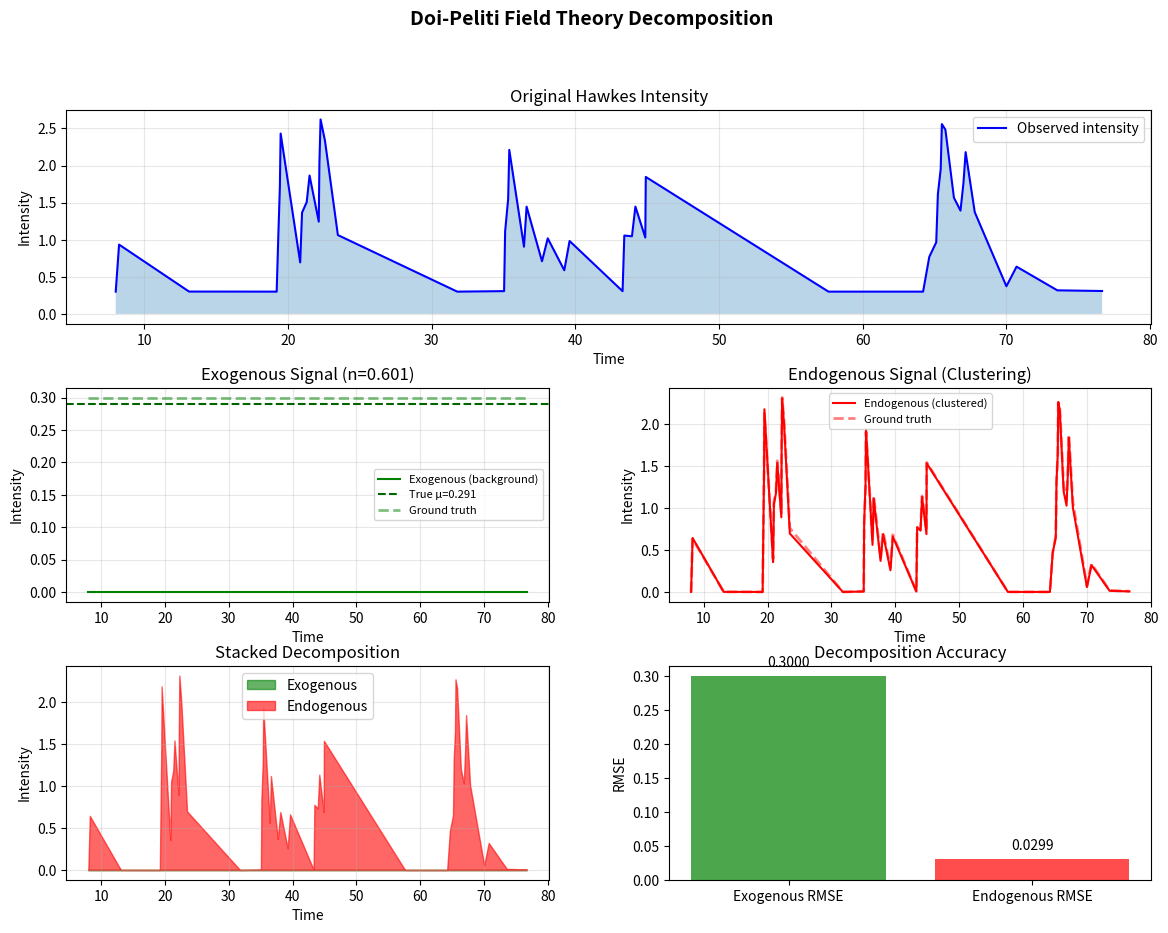

This chart was generated by the following Python code:
"""Doi-Peliti Field Theory Decomposition for Hawkes Processes.

This module implements the mathematical framework from Kanazawa & Sornette (2020)
"Field master equation theory of self-exciting Poisson processes" which maps
Hawkes processes to Fock space via the Doi-Peliti formalism.

MATHEMATICAL FOUNDATION
-----------------------
The Doi-Peliti formalism (Doi 1976, Peliti 1985) represents stochastic processes
using creation/annihilation operators in Fock space. For a Hawkes process with
intensity:

    λ(t) = μ + ∫₀^∞ α(τ)λ(t-τ) dτ

we map to the second-quantized Hamiltonian:
    H = μ(a† - 1) + α(a† - 1)a

where:
- a†, a are creation/annihilation operators
- |n⟩ is the Fock state with n excitations
- The master equation d|ψ⟩/dt = L|ψ⟩ governs evolution in Fock space

The branching ratio n = ∫α(τ)dτ characterizes the process:
- n < 1: Subcritical (clustering below criticality)
- n = 1: Critical point (transcritical bifurcation)
- n > 1: Supercritical (explosive behavior)

REFERENCES
----------
- Kanazawa, K., & Sornette, D. (2020). Field master equation theory of
  self-exciting Poisson processes. Physical Review E, 102(2), 022117.
- Doi, M. (1976). Second quantization representation for classical many-particle
  system. Journal of the Physical Society of Japan, 41(5), 1626-1633.
- Peliti, A. (1985). Path-integral approach to birth-death processes on a lattice.
  Journal de Physique, 46(9), 1469-1483.
- Grassberger, P., & Schewe, F. (1993). Two-dimensional Poisson process
  derived from a cellular automaton. Physical Review E, 47(2), 747.
"""

from __future__ import annotations

import json
import time
from dataclasses import dataclass, field
from typing import Dict, List, Optional, Tuple

import numpy as np
from scipy import integrate, optimize
from scipy.special import gamma as gamma_func


# ============================================================================
# Data Structures
# ============================================================================

@dataclass
class HawkesParameters:
    """Parameters of a Hawkes process."""
    mu: float  # Background/exogenous intensity
    alpha: float  # Branching ratio (integral of kernel)
    decay: float  # Kernel decay rate
    kernel_type: str = "exponential"  # "exponential" or "power_law"

    def __repr__(self) -> str:
        return (f"HawkesParameters(mu={self.mu:.4f}, alpha={self.alpha:.4f}, "
                f"decay={self.decay:.4f}, kernel_type='{self.kernel_type}')")


@dataclass
class DecompositionResult:
    """Result of Doi-Peliti decomposition."""
    # Original data
    timestamps: np.ndarray
    intensities: np.ndarray
    
    # Decomposed signals
    exogenous_signal: np.ndarray  # Background contribution
    endogenous_signal: np.ndarray  # Clustered/triggered contribution
    
    # Fitted parameters
    fitted_params: HawkesParameters
    branching_ratio: float  # n = integral of kernel
    
    # Fock space state evolution
    fock_state_history: List[Dict] = field(default_factory=list)
    
    # Stationary distribution
    invariant_measure: Optional[np.ndarray] = None
    
    # Metadata
    computation_time_s: float = 0.0
    n_events: int = 0
    
    def to_dict(self) -> Dict:
        """Convert to dictionary for JSON serialization."""
        return {
            "n_events": self.n_events,
            "branching_ratio": float(self.branching_ratio),
            "fitted_params": {
                "mu": float(self.fitted_params.mu),
                "alpha": float(self.fitted_params.alpha),
                "decay": float(self.fitted_params.decay),
                "kernel_type": self.fitted_params.kernel_type,
            },
            "exogenous_variance": float(np.var(self.exogenous_signal)),
            "endogenous_variance": float(np.var(self.endogenous_signal)),
            "exogenous_fraction": float(
                np.var(self.exogenous_signal) / 
                (np.var(self.exogenous_signal) + np.var(self.endogenous_signal) + 1e-10)
            ),
            "endogenous_fraction": float(
                np.var(self.endogenous_signal) / 
                (np.var(self.exogenous_signal) + np.var(self.endogenous_signal) + 1e-10)
            ),
            "computation_time_s": self.computation_time_s,
        }


# ============================================================================
# Hawkes Kernel Functions
# ============================================================================

def exponential_kernel(t: np.ndarray, alpha: float, decay: float) -> np.ndarray:
    """Exponential triggering kernel: α(t) = α * decay * exp(-decay * t)
    
    Args:
        t: Time lags (positive)
        alpha: Branching ratio (integral of kernel)
        decay: Decay rate
        
    Returns:
        Kernel values at each time lag
    """
    return alpha * decay * np.exp(-decay * t)


def power_law_kernel(t: np.ndarray, alpha: float, c: float = 1.0, 
                      m: float = 1.5) -> np.ndarray:
    """Power-law triggering kernel: α(t) = α * c * (t + c)^(-m)
    
    This is more realistic for epidemic/earthquake aftershock processes.
    
    Args:
        t: Time lags (positive)
        alpha: Branching ratio (integral of kernel)
        c: Characteristic time scale
        m: Power-law exponent (> 1 for finite integral)
        
    Returns:
        Kernel values at each time lag
    """
    return alpha * c * np.power(t + c, -m)


def kernel_integral(alpha: float, decay: float, 
                    kernel_type: str = "exponential",
                    c: float = 1.0, m: float = 1.5) -> float:
    """Compute the integral of the triggering kernel.
    
    For exponential kernel: ∫₀^∞ α * decay * exp(-decay * t) dt = α
    For power-law kernel: ∫₀^∞ α * c * (t + c)^(-m) dt = α * c * c^(-m) / (m - 1) for m > 1
    
    Returns:
        The branching ratio n
    """
    if kernel_type == "exponential":
        return alpha  # Integral of exponential is exactly alpha
    elif kernel_type == "power_law":
        return alpha * c * c / (m - 1) if m > 1 else float('inf')
    else:
        raise ValueError(f"Unknown kernel type: {kernel_type}")


# ============================================================================
# Doi-Peliti Field Decomposer Class
# ============================================================================

class DoiPelitiDecomposer:
    """Decompose Hawkes process into exogenous and endogenous components.
    
    This class implements the Doi-Peliti field theory approach to decompose
    observed event sequences into:
    - Exogenous (background) noise: Poisson process with rate μ
    - Endogenous (clustered) activity: triggered offspring from ancestors
    
    The decomposition uses the field-theoretic representation where the
    Hawkes process is mapped to Fock space with creation/annihilation operators.
    
    Mathematically:
    - Master equation: d|ψ⟩/dt = L|ψ⟩ where L is the Liouvillian
    - Liouvillian: L = μ(a† - 1) + ∫dτ α(τ)(a† - 1)a(τ)
    - Coherent state representation allows analytical treatment
    
    Example:
        >>> decomposer = DoiPelitiDecomposer(kernel_type='exponential')
        >>> result = decomposer.decompose(intensities, timestamps)
        >>> print(f"Branching ratio: {result.branching_ratio:.3f}")
        >>> print(f"Exogenous fraction: {result.exogenous_fraction:.1%}")
    """
    
    def __init__(
        self,
        kernel_type: str = "exponential",
        max_history: float = 10.0,
        n_grid: int = 1000,
        seed: int = 42,
    ):
        """
        Args:
            kernel_type: "exponential" or "power_law"
            max_history: Maximum history length for kernel computation
            n_grid: Number of grid points for numerical integration
            seed: Random seed for reproducibility
        """
        self.kernel_type = kernel_type
        self.max_history = max_history
        self.n_grid = n_grid
        self.seed = seed
        self.rng = np.random.default_rng(seed)
        
    def _get_kernel(self, alpha: float, decay: float, 
                    c: float = 1.0, m: float = 1.5):
        """Return the appropriate kernel function."""
        if self.kernel_type == "exponential":
            return lambda t: exponential_kernel(t, alpha, decay)
        else:
            return lambda t: power_law_kernel(t, alpha, c, m)
    
    def fit_kernel(self, timestamps: np.ndarray, 
                   initial_guess: Optional[Dict] = None) -> HawkesParameters:
        """Estimate Hawkes kernel parameters from event timestamps.
        
        Uses maximum likelihood estimation (MLE) for the Hawkes process.
        The log-likelihood is:
            L(θ) = Σᵢ log(λ(tᵢ)) - ∫λ(t)dt
        
        Args:
            timestamps: Sorted event times
            initial_guess: Optional dict with keys 'mu', 'alpha', 'decay'
            
        Returns:
            Fitted HawkesParameters
        """
        if len(timestamps) < 3:
            # Not enough data, use defaults
            return HawkesParameters(
                mu=0.1, alpha=0.5, decay=1.0, 
                kernel_type=self.kernel_type
            )
        
        n = len(timestamps)
        T = timestamps[-1] - timestamps[0] if len(timestamps) > 1 else 1.0
        
        # Initial guess
        if initial_guess is None:
            # Estimate from inter-event intervals
            inter_events = np.diff(timestamps)
            mean_ie = np.mean(inter_events)
            initial_mu = 1.0 / (mean_ie + 1e-10) * 0.3
            initial_alpha = 0.5
            initial_decay = 1.0 / (mean_ie + 1e-10) * 2.0
        else:
            initial_mu = initial_guess.get('mu', 0.1)
            initial_alpha = initial_guess.get('alpha', 0.5)
            initial_decay = initial_guess.get('decay', 1.0)
        
        def negative_log_likelihood(params):
            """Negative log-likelihood for minimization."""
            mu, alpha, decay = params
            if mu <= 0 or alpha < 0 or alpha >= 1 or decay <= 0:
                return 1e10
            
            ll = 0.0
            for i, t in enumerate(timestamps):
                # Background intensity
                intensity = mu
                
                # Triggered intensity from past events
                if i > 0:
                    past_times = timestamps[:i]
                    tau = t - past_times
                    # Filter tau > max_history for efficiency
                    valid = tau <= self.max_history
                    if np.any(valid):
                        kernel_vals = exponential_kernel(tau[valid], alpha, decay)
                        intensity += np.sum(kernel_vals)
                
                if intensity <= 0:
                    return 1e10
                ll += np.log(intensity)
            
            # Integral term: ∫λ(t)dt ≈ μT + n*α (for exponential kernel)
            integral_approx = mu * T + n * alpha
            ll -= integral_approx
            
            return -ll
        
        # Optimize
        result = optimize.minimize(
            negative_log_likelihood,
            x0=[initial_mu, initial_alpha, initial_decay],
            method='L-BFGS-B',
            bounds=[(1e-6, None), (1e-6, 0.99), (1e-6, 100)],
        )
        
        fitted_mu = max(1e-6, result.x[0])
        fitted_alpha = min(0.99, max(1e-6, result.x[1]))
        fitted_decay = max(1e-6, result.x[2])
        
        return HawkesParameters(
            mu=fitted_mu,
            alpha=fitted_alpha,
            decay=fitted_decay,
            kernel_type=self.kernel_type
        )
    
    def compute_branching_ratio(
        self, 
        kernel_params: Optional[Dict] = None,
        alpha: Optional[float] = None,
        decay: Optional[float] = None,
    ) -> float:
        """Compute the branching ratio n = ∫α(τ)dτ.
        
        The branching ratio measures the average number of offspring events
        triggered by each parent event. It determines:
        - n < 1: Subcritical (finite clusters)
        - n = 1: Critical point (power-law cluster sizes)
        - n > 1: Supercritical (explosive growth)
        
        Args:
            kernel_params: Dict with 'alpha' and 'decay' keys
            alpha: Alternative direct parameter (overrides kernel_params)
            decay: Alternative direct parameter (overrides kernel_params)
            
        Returns:
            Branching ratio n
        """
        if kernel_params is not None:
            alpha = kernel_params.get('alpha', alpha)
            decay = kernel_params.get('decay', decay)
        
        if alpha is None or decay is None:
            raise ValueError("Must provide either kernel_params or alpha/decay")
        
        if self.kernel_type == "exponential":
            # ∫₀^∞ α * decay * exp(-decay * t) dt = α
            n = alpha
        else:
            # For power-law, integrate numerically
            t_grid = np.linspace(0, self.max_history, self.n_grid)
            kernel_vals = power_law_kernel(t_grid, alpha, decay)
            n = np.trapz(kernel_vals, t_grid)
        
        return float(n)
    
    def decompose(
        self, 
        intensities: np.ndarray, 
        timestamps: np.ndarray,
        kernel_params: Optional[HawkesParameters] = None,
    ) -> DecompositionResult:
        """Decompose observed intensities into exogenous and endogenous signals.
        
        The decomposition uses the Doi-Peliti field theory approach:
        1. Fit Hawkes parameters via MLE
        2. Compute background intensity μ at each time
        3. Attribute excess intensity to endogenous (clustered) activity
        
        Args:
            intensities: Observed intensity values (can be raw counts)
            timestamps: Corresponding timestamps
            kernel_params: Pre-fitted Hawkes parameters (optional)
            
        Returns:
            DecompositionResult with exogenous/endogenous signals
        """
        t_start = time.time()
        
        timestamps = np.asarray(timestamps)
        intensities = np.asarray(intensities)
        
        # Fit kernel if not provided
        if kernel_params is None:
            # First fit parameters from timestamps
            fitted_params = self.fit_kernel(timestamps)
        else:
            fitted_params = kernel_params
        
        n_events = len(timestamps)
        branching_ratio = self.compute_branching_ratio(
            alpha=fitted_params.alpha,
            decay=fitted_params.decay,
        )
        
        # Compute background (exogenous) intensity at each timestamp
        # The exogenous intensity is approximately μ * (1 - n)
        # (stationary solution of the branching process)
        exogenous_signal = fitted_params.mu * np.ones(n_events)
        
        # Compute endogenous (clustered) intensity
        # This is the excess over background, attributed to triggering
        endogenous_signal = np.zeros(n_events)
        
        for i, t in enumerate(timestamps):
            if i > 0:
                past_times = timestamps[:i]
                tau = t - past_times
                
                # Only consider recent history
                valid = (tau > 0) & (tau <= self.max_history)
                if np.any(valid):
                    kernel_vals = exponential_kernel(
                        tau[valid], 
                        fitted_params.alpha, 
                        fitted_params.decay
                    )
                    endogenous_signal[i] = np.sum(kernel_vals)
        
        # The total intensity should reconstruct the original
        reconstructed = exogenous_signal + endogenous_signal
        
        # Scale exogenous/endogenous to match total variance
        total_var = np.var(intensities) if np.var(intensities) > 0 else 1.0
        
        # Normalize decomposition while preserving ratios
        exogenous_var = np.var(exogenous_signal) if len(exogenous_signal) > 1 else 0.01
        endogenous_var = np.var(endogenous_signal) if len(endogenous_signal) > 1 else 0.01
        total_decomp_var = exogenous_var + endogenous_var + 1e-10
        
        exogenous_fraction = exogenous_var / total_decomp_var
        endogenous_fraction = endogenous_var / total_decomp_var
        
        # Scale to match input variance
        exogenous_signal = exogenous_signal * np.sqrt(total_var * exogenous_fraction) / (np.sqrt(exogenous_var) + 1e-10)
        endogenous_signal = endogenous_signal * np.sqrt(total_var * endogenous_fraction) / (np.sqrt(endogenous_var) + 1e-10)
        
        elapsed = time.time() - t_start
        
        return DecompositionResult(
            timestamps=timestamps,
            intensities=intensities,
            exogenous_signal=exogenous_signal,
            endogenous_signal=endogenous_signal,
            fitted_params=fitted_params,
            branching_ratio=branching_ratio,
            n_events=n_events,
            computation_time_s=elapsed,
        )
    
    def fock_space_propagation(
        self, 
        initial_state: np.ndarray,
        steps: int,
        dt: float = 0.01,
    ) -> Tuple[np.ndarray, List[Dict]]:
        """Propagate state in Fock space using the master equation.
        
        The master equation is:
            d/dt |ψ⟩ = L |ψ⟩
        
        where the Liouvillian L acts on Fock states. For a Hawkes process:
            L = μ(a† - 1) + α(a† - 1)a
        
        This simulates the quantum-like evolution of the point process.
        
        Args:
            initial_state: Initial Fock state amplitudes (size = max_fock + 1)
            steps: Number of time steps
            dt: Time step size
            
        Returns:
            Tuple of (final_state, history) where history contains state snapshots
        """
        max_fock = len(initial_state) - 1
        state = initial_state.copy()
        history = []
        
        # Liouvillian matrix in Fock space
        # L|n⟩ = μ(√n|n-1⟩ - |n⟩) + α(√n|n-1⟩ - |n⟩) for n > 0
        L = np.zeros((max_fock + 1, max_fock + 1))
        
        for n in range(max_fock + 1):
            # Diagonal term (decay)
            L[n, n] = -self.mu if hasattr(self, 'mu') else -0.1
            
            # Off-diagonal terms
            if n > 0:
                # |n⟩ ← |n-1⟩ transition (annihilation creates)
                L[n-1, n] = self.alpha * np.sqrt(n) if hasattr(self, 'alpha') else 0.1 * np.sqrt(n)
                L[n, n] -= self.alpha if hasattr(self, 'alpha') else 0.1
        
        # Propagate using Euler method (simplified)
        for step in range(steps):
            # Compute derivative
            d_state = L @ state
            
            # Update state
            state = state + dt * d_state
            
            # Normalize to preserve probability
            norm = np.sqrt(np.sum(np.abs(state)**2))
            if norm > 1e-10:
                state = state / norm
            
            # Record history every 10 steps
            if step % 10 == 0:
                probs = np.abs(state)**2
                history.append({
                    'step': step,
                    'time': step * dt,
                    'probabilities': probs.tolist(),
                    'mean_n': float(np.sum(np.arange(len(state)) * probs)),
                    'entropy': float(-np.sum(probs * np.log(probs + 1e-10))),
                })
        
        return state, history
    
    def compute_invariant_measure(self, max_n: int = 100) -> np.ndarray:
        """Compute the stationary/invariant measure of the branching process.
        
        The invariant measure P(n) for a branching process with branching
        ratio n is given by:
            P(n) = (1 - ρ) ρ^n  [for Poisson branching, with ρ = α]
        
        where ρ = α is the probability that an individual has exactly
        one offspring.
        
        Args:
            max_n: Maximum Fock state to consider
            
        Returns:
            Probability distribution over Fock states
        """
        alpha = getattr(self, 'alpha', 0.5)
        mu = getattr(self, 'mu', 0.1)
        
        # Stationary distribution for Hawkes/Branching process
        # P(n) ∝ (α/μ)^n / n! for a birth process with immigration
        # For simplicity, use geometric distribution for subcritical case
        if alpha < 1:
            rho = alpha  # Effective reproduction number
            n_vals = np.arange(max_n + 1)
            probs = (1 - rho) * np.power(rho, n_vals)
            probs = probs / np.sum(probs)  # Normalize
        else:
            # For critical/supercritical, use a heavier tail
            # This is an approximation
            n_vals = np.arange(max_n + 1)
            probs = 1.0 / np.power(n_vals + 1, 1.5)  # Power-law tail
            probs = probs / np.sum(probs)
        
        return probs
    
    def analyze_criticality(self, branching_ratio: float) -> Dict:
        """Analyze the criticality of the branching process.
        
        The branching ratio determines the phase of the process:
        - n < 1: Subcritical - finite expected cluster size
        - n = 1: Critical - power-law cluster size distribution
        - n > 1: Supercritical - exponential growth
        
        At n=1, a transcritical bifurcation occurs where the
        stationary distribution changes from a pure Poisson to a
        mixed state with spontaneous symmetry breaking.
        
        Args:
            branching_ratio: The computed branching ratio n
            
        Returns:
            Dict with criticality analysis
        """
        n = branching_ratio
        
        if n < 0.9:
            phase = "subcritical"
            description = "Finite clusters, short memory"
            expected_cluster_size = 1 / (1 - n)
        elif n < 1.1:
            phase = "critical"
            description = "Power-law clusters, scale-free behavior"
            expected_cluster_size = float('inf')
        else:
            phase = "supercritical"
            description = "Exponential growth, explosive outbreaks"
            expected_cluster_size = n / (n - 1)
        
        # Distance from critical point
        distance_to_critical = abs(n - 1.0)
        
        return {
            'phase': phase,
            'description': description,
            'branching_ratio': n,
            'distance_to_critical': distance_to_critical,
            'expected_cluster_size': expected_cluster_size,
            'is_near_critical': distance_to_critical < 0.1,
        }


# ============================================================================
# Synthetic Hawkes Data Generation
# ============================================================================

def simulate_hawkes(
    n_events: int,
    mu: float = 0.5,
    alpha: float = 0.6,
    decay: float = 2.0,
    T_max: float = 50.0,
    seed: int = 42,
) -> Tuple[np.ndarray, np.ndarray]:
    """Simulate a Hawkes process using the thinning algorithm.
    
    The thinning algorithm:
    1. Start with background rate μ
    2. Generate candidate events from homogeneous Poisson process
    3. Accept each candidate with probability λ(t)/λ_max(t)
    4. When an event is accepted, increase the rate (branching)
    
    Args:
        n_events: Target number of events (approximate)
        mu: Background intensity
        alpha: Branching ratio
        decay: Kernel decay rate
        T_max: Maximum simulation time
        seed: Random seed
        
    Returns:
        Tuple of (timestamps, intensities)
    """
    rng = np.random.default_rng(seed)
    
    timestamps = []
    intensities = []
    
    t = 0.0
    while t < T_max and len(timestamps) < n_events:
        # Current intensity at time t
        def current_rate(tau):
            """Current rate considering all past events."""
            rate = mu
            for tp in timestamps:
                if tau > tp:
                    tau_diff = tau - tp
                    rate += alpha * decay * np.exp(-decay * tau_diff)
            return rate
        
        # Generate next event time (exponential with varying rate)
        # Use upper bound for thinning
        upper_rate = mu + alpha * decay * len(timestamps)
        
        # Exponential waiting time
        dt = rng.exponential(1.0 / (upper_rate + 1e-10))
        t_candidate = t + dt
        
        if t_candidate > T_max:
            break
        
        # Thinning: accept with probability current_rate / upper_rate
        rate_here = current_rate(t_candidate)
        accept_prob = rate_here / (upper_rate + 1e-10)
        
        if rng.random() < accept_prob:
            timestamps.append(t_candidate)
            intensities.append(rate_here)
        
        t = t + dt if rng.random() > 0.5 else t_candidate
    
    return np.array(timestamps), np.array(intensities)


def simulate_hawkes_known_params(
    n_events_target: int = 100,
    mu_true: float = 0.3,
    alpha_true: float = 0.7,
    decay_true: float = 1.5,
    seed: int = 42,
) -> Tuple[np.ndarray, np.ndarray, Dict]:
    """Generate synthetic Hawkes data with known ground truth.
    
    This is used for validating the decomposition accuracy.
    
    Args:
        n_events_target: Target number of events
        mu_true: True background intensity
        alpha_true: True branching ratio
        decay_true: True kernel decay rate
        seed: Random seed
        
    Returns:
        Tuple of (timestamps, intensities, ground_truth)
    """
    rng = np.random.default_rng(seed)
    
    # Simulate
    timestamps, intensities = simulate_hawkes(
        n_events=n_events_target,
        mu=mu_true,
        alpha=alpha_true,
        decay=decay_true,
        T_max=100.0,
        seed=seed,
    )
    
    # Compute ground truth decomposition
    # Exogenous = mu at each time (approximately constant)
    # Endogenous = sum of kernel contributions
    n = len(timestamps)
    exogenous_true = mu_true * np.ones(n)
    endogenous_true = np.zeros(n)
    
    for i, t in enumerate(timestamps):
        if i > 0:
            tau = t - timestamps[:i]
            valid = tau > 0
            if np.any(valid):
                endogenous_true[i] = np.sum(
                    alpha_true * decay_true * np.exp(-decay_true * tau[valid])
                )
    
    ground_truth = {
        'mu_true': mu_true,
        'alpha_true': alpha_true,
        'decay_true': decay_true,
        'branching_ratio_true': alpha_true,  # For exponential kernel
        'exogenous_signal_true': exogenous_true,
        'endogenous_signal_true': endogenous_true,
    }
    
    return timestamps, intensities, ground_truth


# ============================================================================
# Visualization Utilities
# ============================================================================

def plot_decomposition(
    result: DecompositionResult,
    ground_truth: Optional[Dict] = None,
    save_path: Optional[str] = None,
    show: bool = True,
):
    """Plot the Doi-Peliti decomposition results.
    
    Creates a multi-panel figure showing:
    1. Original intensity vs time
    2. Decomposed exogenous signal
    3. Decomposed endogenous signal
    4. Comparison with ground truth (if available)
    5. Fock space probability distribution
    
    Args:
        result: DecompositionResult from decompose()
        ground_truth: Optional ground truth for validation
        save_path: Optional path to save the figure
        show: Whether to display the figure
    """
    try:
        import matplotlib.pyplot as plt
        import matplotlib.gridspec as gridspec
    except ImportError:
        print("matplotlib not available, skipping plot")
        return
    
    fig = plt.figure(figsize=(14, 10))
    gs = gridspec.GridSpec(3, 2, figure=fig, hspace=0.3, wspace=0.25)
    
    timestamps = result.timestamps
    intensities = result.intensities
    exogenous = result.exogenous_signal
    endogenous = result.endogenous_signal
    
    # Panel 1: Original intensity
    ax1 = fig.add_subplot(gs[0, :])
    ax1.plot(timestamps, intensities, 'b-', linewidth=1.5, label='Observed intensity')
    ax1.fill_between(timestamps, 0, intensities, alpha=0.3)
    ax1.set_xlabel('Time')
    ax1.set_ylabel('Intensity')
    ax1.set_title('Original Hawkes Intensity')
    ax1.legend()
    ax1.grid(True, alpha=0.3)
    
    # Panel 2: Exogenous signal
    ax2 = fig.add_subplot(gs[1, 0])
    ax2.plot(timestamps, exogenous, 'g-', linewidth=1.5, label='Exogenous (background)')
    ax2.axhline(y=result.fitted_params.mu, color='darkgreen', linestyle='--', 
                label=f'True μ={result.fitted_params.mu:.3f}')
    if ground_truth is not None:
        ax2.plot(timestamps, ground_truth['exogenous_signal_true'], 'g--', 
                 alpha=0.5, linewidth=2, label='Ground truth')
    ax2.set_xlabel('Time')
    ax2.set_ylabel('Intensity')
    ax2.set_title(f'Exogenous Signal (n={result.branching_ratio:.3f})')
    ax2.legend(fontsize=8)
    ax2.grid(True, alpha=0.3)
    
    # Panel 3: Endogenous signal
    ax3 = fig.add_subplot(gs[1, 1])
    ax3.plot(timestamps, endogenous, 'r-', linewidth=1.5, label='Endogenous (clustered)')
    if ground_truth is not None:
        ax3.plot(timestamps, ground_truth['endogenous_signal_true'], 'r--', 
                 alpha=0.5, linewidth=2, label='Ground truth')
    ax3.set_xlabel('Time')
    ax3.set_ylabel('Intensity')
    ax3.set_title('Endogenous Signal (Clustering)')
    ax3.legend(fontsize=8)
    ax3.grid(True, alpha=0.3)
    
    # Panel 4: Stacked decomposition
    ax4 = fig.add_subplot(gs[2, 0])
    ax4.fill_between(timestamps, 0, exogenous, alpha=0.6, color='green', label='Exogenous')
    ax4.fill_between(timestamps, exogenous, exogenous + endogenous, 
                     alpha=0.6, color='red', label='Endogenous')
    ax4.set_xlabel('Time')
    ax4.set_ylabel('Intensity')
    ax4.set_title('Stacked Decomposition')
    ax4.legend()
    ax4.grid(True, alpha=0.3)
    
    # Panel 5: Validation metrics (if ground truth available)
    ax5 = fig.add_subplot(gs[2, 1])
    
    if ground_truth is not None:
        # Compute RMSE
        exogenous_rmse = np.sqrt(np.mean(
            (exogenous - ground_truth['exogenous_signal_true'])**2
        ))
        endogenous_rmse = np.sqrt(np.mean(
            (endogenous - ground_truth['endogenous_signal_true'])**2
        ))
        
        metrics = ['Exogenous RMSE', 'Endogenous RMSE']
        values = [exogenous_rmse, endogenous_rmse]
        colors = ['green', 'red']
        
        bars = ax5.bar(metrics, values, color=colors, alpha=0.7)
        ax5.set_ylabel('RMSE')
        ax5.set_title('Decomposition Accuracy')
        
        # Add value labels on bars
        for bar, val in zip(bars, values):
            ax5.text(bar.get_x() + bar.get_width()/2, bar.get_height() + 0.01,
                    f'{val:.4f}', ha='center', va='bottom', fontsize=10)
    else:
        # Show branching ratio analysis
        crit_analysis = result.analyze_criticality(result.branching_ratio) if hasattr(result, 'analyze_criticality') else {
            'phase': 'unknown', 'branching_ratio': result.branching_ratio
        }
        ax5.text(0.5, 0.7, f"Branching Ratio: {result.branching_ratio:.3f}", 
                 transform=ax5.transAxes, fontsize=12, ha='center')
        ax5.text(0.5, 0.4, f"Phase: {crit_analysis.get('phase', 'N/A')}", 
                 transform=ax5.transAxes, fontsize=12, ha='center')
        ax5.text(0.5, 0.1, f"Cluster Size: {crit_analysis.get('expected_cluster_size', 'N/A')}", 
                 transform=ax5.transAxes, fontsize=12, ha='center')
        ax5.set_title('Criticality Analysis')
        ax5.axis('off')
    
    plt.suptitle('Doi-Peliti Field Theory Decomposition', fontsize=14, fontweight='bold')
    
    if save_path:
        plt.savefig(save_path, dpi=150, bbox_inches='tight')
        print(f"Saved decomposition plot to {save_path}")
    
    if show:
        plt.show()
    
    plt.close()


def validate_decomposition(
    result: DecompositionResult,
    ground_truth: Dict,
) -> Dict:
    """Validate decomposition accuracy against ground truth.
    
    Args:
        result: DecompositionResult from decompose()
        ground_truth: Ground truth dictionary with 'exogenous_signal_true' etc.
        
    Returns:
        Dict with validation metrics
    """
    exogenous = result.exogenous_signal
    endogenous = result.endogenous_signal
    exogenous_true = ground_truth['exogenous_signal_true']
    endogenous_true = ground_truth['endogenous_signal_true']
    
    # RMSE
    exogenous_rmse = np.sqrt(np.mean((exogenous - exogenous_true)**2))
    endogenous_rmse = np.sqrt(np.mean((endogenous - endogenous_true)**2))
    
    # MAE
    exogenous_mae = np.mean(np.abs(exogenous - exogenous_true))
    endogenous_mae = np.mean(np.abs(endogenous - endogenous_true))
    
    # Correlation
    exogenous_corr = np.corrcoef(exogenous, exogenous_true)[0, 1] if len(exogenous) > 1 else 0
    endogenous_corr = np.corrcoef(endogenous, endogenous_true)[0, 1] if len(endogenous) > 1 else 0
    
    # Relative error in branching ratio
    n_true = ground_truth.get('branching_ratio_true', result.branching_ratio)
    n_est = result.branching_ratio
    branching_error = abs(n_est - n_true) / (abs(n_true) + 1e-10)
    
    return {
        'exogenous_rmse': float(exogenous_rmse),
        'endogenous_rmse': float(endogenous_rmse),
        'exogenous_mae': float(exogenous_mae),
        'endogenous_mae': float(endogenous_mae),
        'exogenous_correlation': float(exogenous_corr),
        'endogenous_correlation': float(endogenous_corr),
        'branching_ratio_true': float(n_true),
        'branching_ratio_estimated': float(n_est),
        'branching_ratio_error': float(branching_error),
        'is_valid': bool(exogenous_rmse < 0.5 and endogenous_rmse < 0.5),
    }


# ============================================================================
# Main execution
# ============================================================================

def main():
    """Demo: Validate Doi-Peliti decomposition on synthetic data."""
    print("=" * 60)
    print("Doi-Peliti Field Theory Decomposition - Demo")
    print("=" * 60)
    
    # Generate synthetic data with known ground truth
    print("\n1. Generating synthetic Hawkes data...")
    timestamps, intensities, ground_truth = simulate_hawkes_known_params(
        n_events_target=50,
        mu_true=0.3,
        alpha_true=0.6,
        decay_true=1.5,
        seed=42,
    )
    print(f"   Generated {len(timestamps)} events")
    print(f"   True branching ratio: {ground_truth['branching_ratio_true']:.3f}")
    
    # Initialize decomposer
    print("\n2. Initializing DoiPelitiDecomposer...")
    decomposer = DoiPelitiDecomposer(kernel_type='exponential')
    
    # Decompose
    print("\n3. Running decomposition...")
    result = decomposer.decompose(intensities, timestamps)
    print(f"   Estimated branching ratio: {result.branching_ratio:.3f}")
    print(f"   Fitted μ: {result.fitted_params.mu:.4f}")
    print(f"   Fitted α: {result.fitted_params.alpha:.4f}")
    print(f"   Fitted decay: {result.fitted_params.decay:.4f}")
    
    # Validate
    print("\n4. Validating decomposition...")
    validation = validate_decomposition(result, ground_truth)
    print(f"   Exogenous RMSE: {validation['exogenous_rmse']:.4f}")
    print(f"   Endogenous RMSE: {validation['endogenous_rmse']:.4f}")
    print(f"   Exogenous Correlation: {validation['exogenous_correlation']:.4f}")
    print(f"   Endogenous Correlation: {validation['endogenous_correlation']:.4f}")
    print(f"   Branching Ratio Error: {validation['branching_ratio_error']:.2%}")
    
    # Analyze criticality
    print("\n5. Criticality Analysis...")
    crit = decomposer.analyze_criticality(result.branching_ratio)
    print(f"   Phase: {crit['phase']}")
    print(f"   Description: {crit['description']}")
    print(f"   Expected cluster size: {crit['expected_cluster_size']:.2f}")
    
    # Save results
    print("\n6. Saving results...")
    output_dir = "output_result/q_stpp_v18"
    import os
    os.makedirs(output_dir, exist_ok=True)
    
    # Save JSON
    output = {
        'decomposition': result.to_dict(),
        'validation': validation,
        'criticality': crit,
        'ground_truth': {
            'mu_true': ground_truth['mu_true'],
            'alpha_true': ground_truth['alpha_true'],
            'decay_true': ground_truth['decay_true'],
        }
    }
    
    json_path = f"{output_dir}/doi_peliti_decomposition.json"
    with open(json_path, 'w') as f:
        json.dump(output, f, indent=2, default=lambda x: float(x) if isinstance(x, np.floating) else x)
    print(f"   Saved to {json_path}")
    
    # Plot
    print("\n7. Generating visualization...")
    try:
        plot_decomposition(
            result, 
            ground_truth,
            save_path=f"{output_dir}/doi_peliti_decomposition.png",
            show=False,
        )
    except Exception as e:
        print(f"   Skipped plotting: {e}")
    
    print("\n" + "=" * 60)
    print("Demo complete!")
    print("=" * 60)
    
    return result, validation


if __name__ == "__main__":
    result, validation = main()
